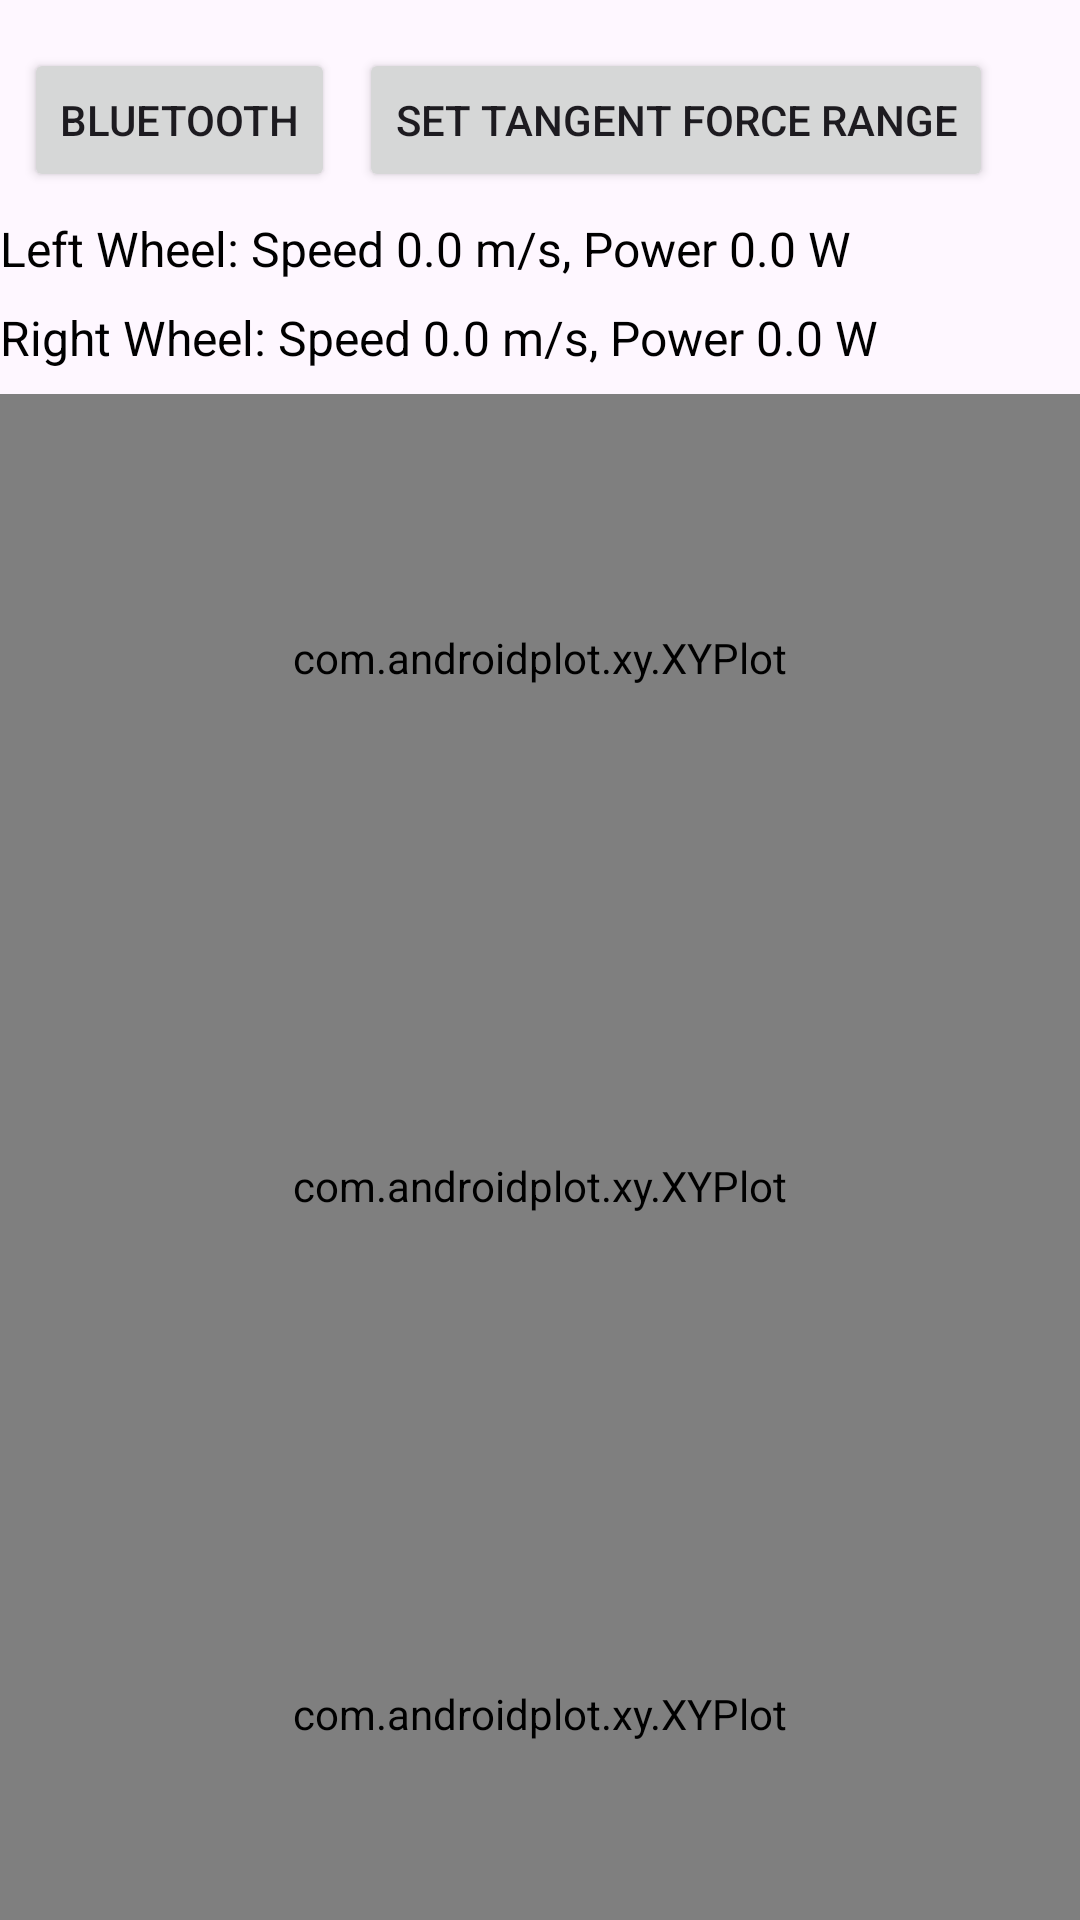

Produce the Android XML layout that renders to this screen, including the resource entries it uses.
<!-- AndroidManifest.xml: application theme Theme.Deserialization_test -->
<!-- res/layout/activity_main.xml -->
<androidx.constraintlayout.widget.ConstraintLayout xmlns:android="http://schemas.android.com/apk/res/android"
    xmlns:app="http://schemas.android.com/apk/res-auto"
    xmlns:tools="http://schemas.android.com/tools"
    android:layout_width="match_parent"
    android:layout_height="match_parent"
    tools:context=".MainActivity">

    
    <Button
        android:id="@+id/BluetoothButton"
        android:layout_width="wrap_content"
        android:layout_height="wrap_content"
        android:text="Bluetooth"
        app:layout_constraintTop_toTopOf="parent"
        app:layout_constraintStart_toStartOf="parent"
        android:layout_marginStart="8dp"
        android:layout_marginTop="16dp" />

    
    <Button
        android:id="@+id/buttonSetRange"
        android:layout_width="wrap_content"
        android:layout_height="wrap_content"
        android:text="Set Tangent Force Range"
        app:layout_constraintTop_toTopOf="@id/BluetoothButton"
        app:layout_constraintBottom_toBottomOf="@id/BluetoothButton"
        app:layout_constraintStart_toEndOf="@id/BluetoothButton"
        android:layout_marginStart="8dp"
        android:layout_marginEnd="8dp" />

    
    <TextView
        android:id="@+id/leftWheelInfo"
        android:layout_width="0dp"
        android:layout_height="wrap_content"
        android:text="Left Wheel: Speed 0.0 m/s, Power 0.0 W"
        android:textSize="16sp"
        android:textColor="@android:color/black"
        app:layout_constraintTop_toBottomOf="@id/BluetoothButton"
        app:layout_constraintStart_toStartOf="parent"
        app:layout_constraintEnd_toEndOf="parent"
        android:layout_marginTop="8dp" />

    
    <TextView
        android:id="@+id/rightWheelInfo"
        android:layout_width="0dp"
        android:layout_height="wrap_content"
        android:text="Right Wheel: Speed 0.0 m/s, Power 0.0 W"
        android:textSize="16sp"
        android:textColor="@android:color/black"
        app:layout_constraintTop_toBottomOf="@id/leftWheelInfo"
        app:layout_constraintStart_toStartOf="parent"
        app:layout_constraintEnd_toEndOf="parent"
        android:layout_marginTop="8dp" />

    
    <com.androidplot.xy.XYPlot
        android:id="@+id/tangentForcePlot"
        android:layout_width="0dp"
        android:layout_height="0dp"
        style="@style/APDefacto.Light"
        app:layout_constraintTop_toBottomOf="@id/rightWheelInfo"
        app:layout_constraintStart_toStartOf="parent"
        app:layout_constraintEnd_toEndOf="parent"
        app:layout_constraintBottom_toTopOf="@id/efficiencyPlot"
        app:layout_constraintHeight_default="percent"
        app:layout_constraintHeight_percent="0.275"
        android:layout_marginTop="8dp" />

    
    <com.androidplot.xy.XYPlot
        android:id="@+id/efficiencyPlot"
        android:layout_width="0dp"
        android:layout_height="0dp"
        style="@style/APDefacto.Light"
        app:layout_constraintTop_toBottomOf="@id/tangentForcePlot"
        app:layout_constraintStart_toStartOf="parent"
        app:layout_constraintEnd_toEndOf="parent"
        app:layout_constraintBottom_toTopOf="@id/pushArcPlot"
        app:layout_constraintHeight_default="percent"
        app:layout_constraintHeight_percent="0.275" />

    
    <com.androidplot.xy.XYPlot
        android:id="@+id/pushArcPlot"
        android:layout_width="0dp"
        android:layout_height="0dp"
        style="@style/APDefacto.Light"
        app:layout_constraintTop_toBottomOf="@id/efficiencyPlot"
        app:layout_constraintStart_toStartOf="parent"
        app:layout_constraintEnd_toEndOf="parent"
        app:layout_constraintBottom_toBottomOf="parent"
        app:layout_constraintHeight_default="percent"
        app:layout_constraintHeight_percent="0.275"
        android:layout_marginBottom="8dp" />

</androidx.constraintlayout.widget.ConstraintLayout>
<!-- resources referenced by this layout -->
<resources>
  <style name="Theme.Deserialization_test" parent="Base.Theme.Deserialization_test" />
  <style name="Base.Theme.Deserialization_test" parent="Theme.Material3.DayNight.NoActionBar">
          
          
      </style>
</resources>
